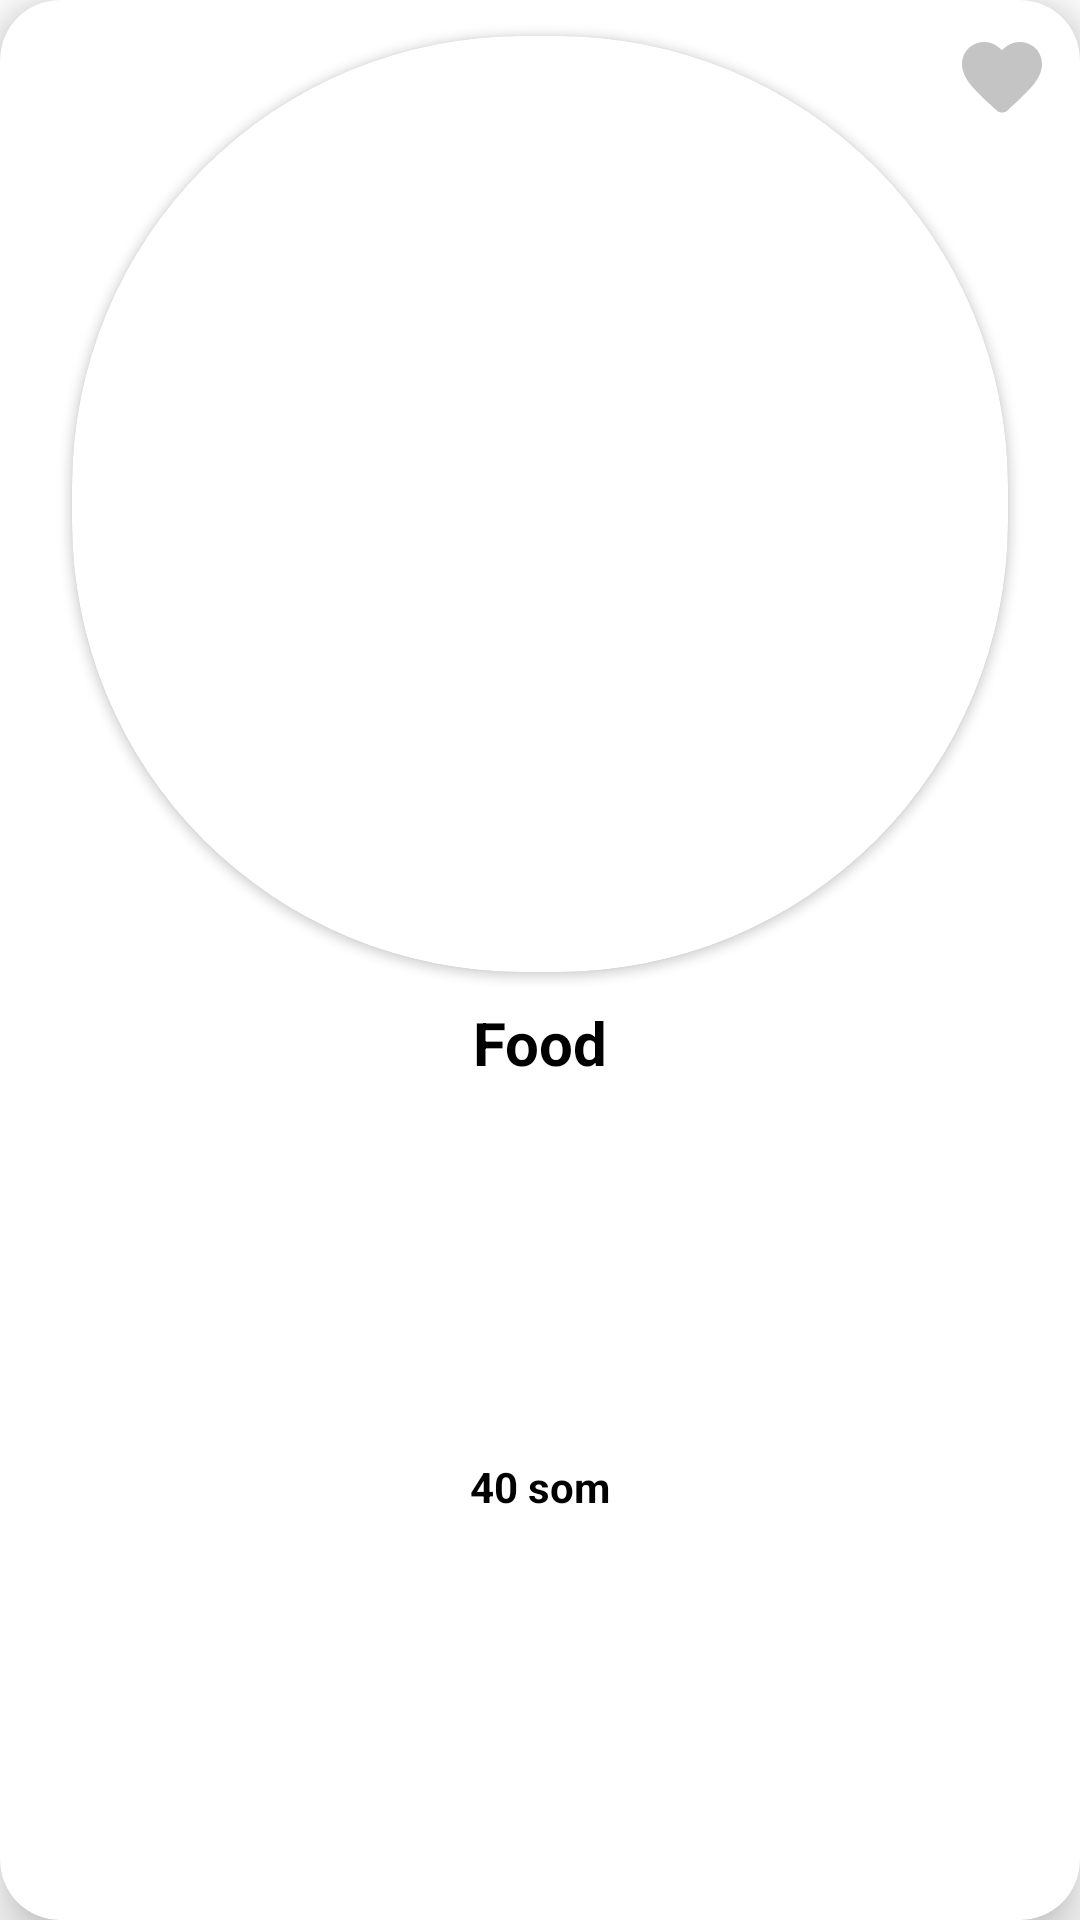

Produce the Android XML layout that renders to this screen, including the resource entries it uses.
<!-- AndroidManifest.xml: application theme Theme.Foodie -->
<!-- res/layout/favorite_item.xml -->
<?xml version="1.0" encoding="utf-8"?>
<com.google.android.material.card.MaterialCardView xmlns:android="http://schemas.android.com/apk/res/android"
    xmlns:app="http://schemas.android.com/apk/res-auto"
    android:layout_width="match_parent"
    android:layout_height="wrap_content"
    android:layout_margin="15dp"
    app:cardElevation="10dp"
    app:cardCornerRadius="20dp">

    <androidx.constraintlayout.widget.ConstraintLayout
        android:layout_width="match_parent"
        android:layout_height="match_parent">


        <ImageView
            android:id="@+id/img_favorite"
            android:layout_width="32dp"
            android:layout_height="32dp"
            android:layout_margin="10dp"
            android:layout_marginTop="16dp"
            android:layout_marginEnd="16dp"
            android:src="@drawable/ic_round_favorite_24"
            app:layout_constraintEnd_toEndOf="parent"
            app:layout_constraintTop_toTopOf="parent" />


        <androidx.cardview.widget.CardView
            android:id="@+id/cv_favorite"
            android:layout_width="0dp"
            android:layout_height="0dp"
            android:layout_marginStart="24dp"
            android:layout_marginTop="12dp"
            android:layout_marginEnd="24dp"
            app:cardCornerRadius="150dp"
            app:layout_constraintDimensionRatio="w,1:1"
            app:layout_constraintEnd_toEndOf="parent"
            app:layout_constraintStart_toStartOf="parent"
            app:layout_constraintTop_toTopOf="parent">

            <ImageView
                android:id="@+id/favorite_image"
                android:layout_width="match_parent"
                android:layout_height="match_parent"
                android:scaleType="centerCrop"
                android:src="@drawable/food_image"
                app:layout_constraintEnd_toEndOf="parent" />

        </androidx.cardview.widget.CardView>



        <TextView
            android:id="@+id/tv_name_favorite"
            android:layout_width="wrap_content"
            android:layout_height="wrap_content"
            app:layout_constraintEnd_toEndOf="parent"
            app:layout_constraintStart_toStartOf="parent"
            app:layout_constraintTop_toBottomOf="@+id/cv_favorite"
            android:textColor="@color/black"
            android:text="Food"
            android:textSize="20sp"
            android:layout_marginTop="10dp"
            android:textStyle="bold"
            />

        <TextView
            android:id="@+id/tv_price_favorite"
            android:layout_width="wrap_content"
            android:layout_height="wrap_content"
            app:layout_constraintStart_toStartOf="parent"
            app:layout_constraintEnd_toEndOf="parent"
            app:layout_constraintTop_toBottomOf="@+id/tv_name_favorite"
            app:layout_constraintBottom_toBottomOf="parent"
            android:textSize="14sp"
            android:text="40 som"
            android:textColor="@color/black"
            android:textStyle="bold"
            android:layout_marginBottom="10dp"
            />



    </androidx.constraintlayout.widget.ConstraintLayout>


</com.google.android.material.card.MaterialCardView>
<!-- resources referenced by this layout -->
<resources>
  <!-- drawable ic_round_favorite_24 (drawable) -->
  <vector android:height="24dp" android:tint="#C4C4C4"
      android:viewportHeight="24" android:viewportWidth="24"
      android:width="24dp" xmlns:android="http://schemas.android.com/apk/res/android">
      <path android:fillColor="@android:color/white" android:pathData="M13.35,20.13c-0.76,0.69 -1.93,0.69 -2.69,-0.01l-0.11,-0.1C5.3,15.27 1.87,12.16 2,8.28c0.06,-1.7 0.93,-3.33 2.34,-4.29 2.64,-1.8 5.9,-0.96 7.66,1.1 1.76,-2.06 5.02,-2.91 7.66,-1.1 1.41,0.96 2.28,2.59 2.34,4.29 0.14,3.88 -3.3,6.99 -8.55,11.76l-0.1,0.09z"/>
  </vector>
  <style name="Theme.Foodie" parent="Theme.MaterialComponents.Light.NoActionBar">
          
          <item name="colorPrimary">@android:color/holo_red_dark</item>
  
          <item name="colorPrimaryVariant">@android:color/holo_red_dark</item>
          <item name="colorOnPrimary">@color/white</item>
          
  
          <item name="colorSecondary">@android:color/holo_red_dark</item>
          <item name="colorSecondaryVariant">@color/teal_200</item>
  
  
          <item name="colorOnSecondary">@color/black</item>
          
          <item name="android:statusBarColor">?attr/colorPrimaryVariant</item>
          
  
  
  
      </style>
  <!-- not gathered from this repository: default colours our renderer supplied (Android Studio template values) -->
  <color name="teal_200">#FF03DAC5</color>
  <color name="black">#FF000000</color>
  <color name="white">#FFFFFFFF</color>
</resources>
